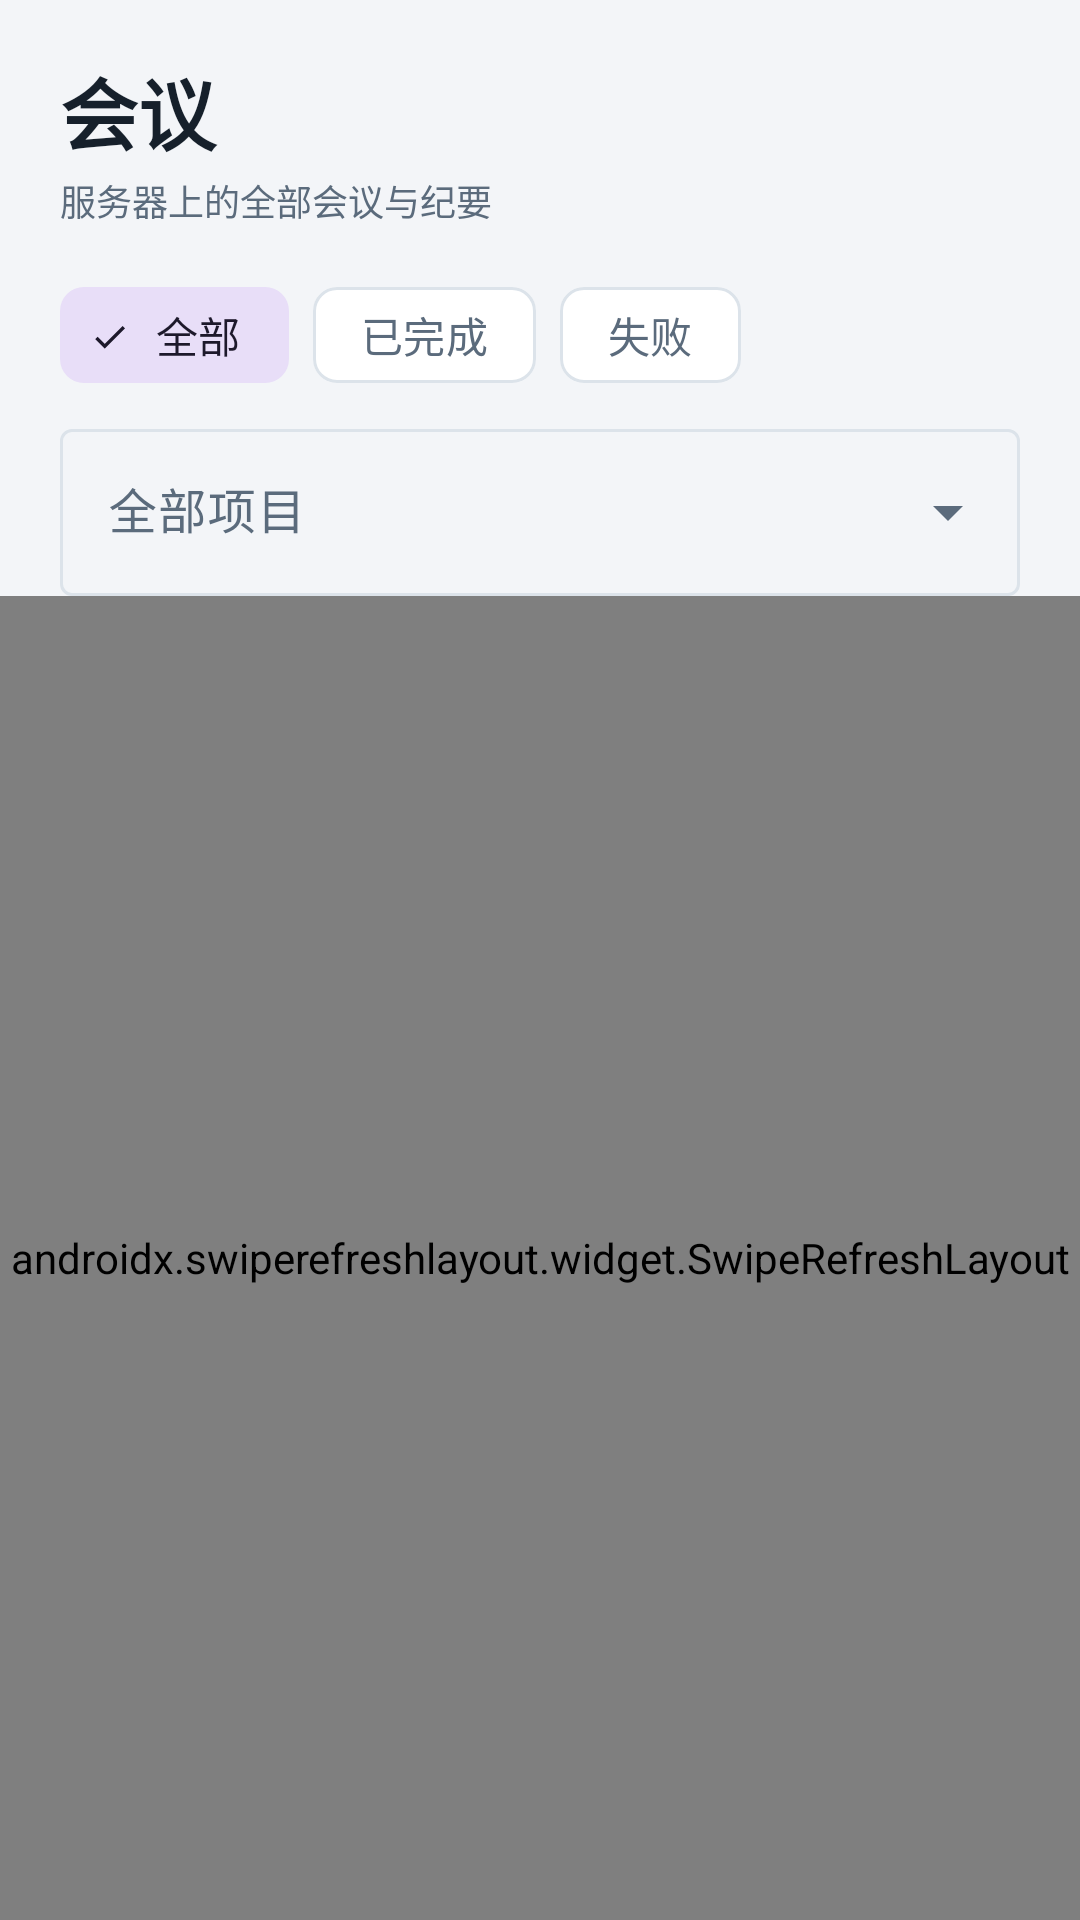

Produce the Android XML layout that renders to this screen, including the resource entries it uses.
<!-- AndroidManifest.xml: application theme Theme.MeetingMemory -->
<!-- res/layout/fragment_meetings.xml -->
<?xml version="1.0" encoding="utf-8"?>
<LinearLayout xmlns:android="http://schemas.android.com/apk/res/android"
    xmlns:app="http://schemas.android.com/apk/res-auto"
    android:layout_width="match_parent"
    android:layout_height="match_parent"
    android:background="@color/bg"
    android:orientation="vertical">

    <LinearLayout
        android:layout_width="match_parent"
        android:layout_height="wrap_content"
        android:orientation="vertical"
        android:paddingStart="20dp"
        android:paddingTop="18dp"
        android:paddingEnd="20dp">

        <LinearLayout
            android:layout_width="match_parent"
            android:layout_height="wrap_content"
            android:gravity="center_vertical"
            android:orientation="horizontal">

            <LinearLayout
                android:layout_width="0dp"
                android:layout_height="wrap_content"
                android:layout_weight="1"
                android:orientation="vertical">

                <TextView
                    android:layout_width="match_parent"
                    android:layout_height="wrap_content"
                    android:text="@string/meetings_title"
                    android:textColor="@color/text"
                    android:textSize="26sp"
                    android:textStyle="bold" />

                <TextView
                    android:layout_width="match_parent"
                    android:layout_height="wrap_content"
                    android:layout_marginTop="2dp"
                    android:text="@string/meetings_subtitle"
                    android:textColor="@color/text_muted"
                    android:textSize="12sp" />
            </LinearLayout>

            <ImageButton
                android:id="@+id/btn_refresh"
                android:layout_width="42dp"
                android:layout_height="42dp"
                android:background="?attr/selectableItemBackgroundBorderless"
                android:contentDescription="@string/test_connection"
                android:src="@drawable/ic_refresh"
                app:tint="@color/text_muted" />
        </LinearLayout>

        <HorizontalScrollView
            android:layout_width="match_parent"
            android:layout_height="wrap_content"
            android:layout_marginTop="12dp"
            android:scrollbars="none">

            <com.google.android.material.chip.ChipGroup
                android:id="@+id/chip_group"
                android:layout_width="wrap_content"
                android:layout_height="wrap_content"
                app:selectionRequired="true"
                app:singleLine="true"
                app:singleSelection="true">

                <com.google.android.material.chip.Chip
                    android:id="@+id/chip_all"
                    style="@style/Widget.Material3.Chip.Filter"
                    android:layout_width="wrap_content"
                    android:layout_height="wrap_content"
                    android:checked="true"
                    android:text="@string/filter_all" />

                <com.google.android.material.chip.Chip
                    android:id="@+id/chip_done"
                    style="@style/Widget.Material3.Chip.Filter"
                    android:layout_width="wrap_content"
                    android:layout_height="wrap_content"
                    android:text="@string/filter_done" />

                <com.google.android.material.chip.Chip
                    android:id="@+id/chip_failed"
                    style="@style/Widget.Material3.Chip.Filter"
                    android:layout_width="wrap_content"
                    android:layout_height="wrap_content"
                    android:text="@string/filter_failed" />
            </com.google.android.material.chip.ChipGroup>
        </HorizontalScrollView>

        <com.google.android.material.textfield.TextInputLayout
            android:id="@+id/til_project_filter"
            style="@style/Widget.Material3.TextInputLayout.OutlinedBox.ExposedDropdownMenu"
            android:layout_width="match_parent"
            android:layout_height="wrap_content"
            android:layout_marginTop="2dp"
            android:hint="@string/all_projects">

            <com.google.android.material.textfield.MaterialAutoCompleteTextView
                android:id="@+id/act_project_filter"
                android:layout_width="match_parent"
                android:layout_height="wrap_content"
                android:inputType="none" />
        </com.google.android.material.textfield.TextInputLayout>
    </LinearLayout>

    <androidx.swiperefreshlayout.widget.SwipeRefreshLayout
        android:id="@+id/swipe"
        android:layout_width="match_parent"
        android:layout_height="0dp"
        android:layout_weight="1">

        <FrameLayout
            android:layout_width="match_parent"
            android:layout_height="match_parent">

            <androidx.recyclerview.widget.RecyclerView
                android:id="@+id/rv_meetings"
                android:layout_width="match_parent"
                android:layout_height="match_parent"
                android:clipToPadding="false"
                android:paddingStart="20dp"
                android:paddingTop="6dp"
                android:paddingEnd="20dp"
                android:paddingBottom="24dp" />

            <LinearLayout
                android:id="@+id/empty_view"
                android:layout_width="match_parent"
                android:layout_height="match_parent"
                android:gravity="center"
                android:orientation="vertical"
                android:visibility="gone">

                <ImageView
                    android:layout_width="44dp"
                    android:layout_height="44dp"
                    android:contentDescription="@string/meetings_title"
                    android:src="@drawable/ic_folder"
                    app:tint="@color/text_muted" />

                <TextView
                    android:id="@+id/tv_empty"
                    android:layout_width="wrap_content"
                    android:layout_height="wrap_content"
                    android:layout_marginTop="12dp"
                    android:text="@string/empty_meetings"
                    android:textColor="@color/text_muted"
                    android:textSize="13sp" />
            </LinearLayout>

            <ProgressBar
                android:id="@+id/loading_more"
                android:layout_width="26dp"
                android:layout_height="26dp"
                android:layout_gravity="bottom|center_horizontal"
                android:layout_marginBottom="16dp"
                android:visibility="gone" />
        </FrameLayout>
    </androidx.swiperefreshlayout.widget.SwipeRefreshLayout>

</LinearLayout>
<!-- resources referenced by this layout -->
<resources>
  <color name="bg">#F3F5F8</color>
  <color name="text">#16202B</color>
  <color name="text_muted">#5B6B7C</color>
  <string name="all_projects">全部项目</string>
  <string name="empty_meetings">还没有会议。去“录音”页录一场吧。</string>
  <string name="filter_all">全部</string>
  <string name="filter_done">已完成</string>
  <string name="filter_failed">失败</string>
  <string name="meetings_subtitle">服务器上的全部会议与纪要</string>
  <string name="meetings_title">会议</string>
  <string name="test_connection">测试连接</string>
  <style name="Theme.MeetingMemory" parent="Theme.Material3.DayNight.NoActionBar">
          <item name="colorPrimary">@color/navy</item>
          <item name="colorOnPrimary">@color/white</item>
          <item name="colorPrimaryContainer">@color/orange_light</item>
          <item name="colorOnPrimaryContainer">@color/orange</item>
          <item name="colorSecondary">@color/teal</item>
          <item name="colorOnSecondary">@color/white</item>
          <item name="colorTertiary">@color/orange</item>
          <item name="colorOnTertiary">@color/white</item>
          <item name="colorSurface">@color/surface</item>
          <item name="colorOnSurface">@color/text</item>
          <item name="colorSurfaceVariant">@color/surface_alt</item>
          <item name="colorOnSurfaceVariant">@color/text_muted</item>
          <item name="colorOutline">@color/line</item>
          <item name="android:colorBackground">@color/bg</item>
          <item name="android:statusBarColor">@color/surface</item>
          <item name="android:navigationBarColor">@color/navy</item>
          <item name="android:windowLightStatusBar">true</item>
          <item name="android:windowBackground">@color/bg</item>
      </style>
  <color name="navy">#1F3A5F</color>
  <color name="white">#FFFFFF</color>
  <color name="orange_light">#FDE8DE</color>
  <color name="orange">#C2410C</color>
  <color name="teal">#0F766E</color>
  <color name="surface">#FFFFFF</color>
  <color name="surface_alt">#F8FAFC</color>
  <color name="line">#DCE3EA</color>
</resources>
